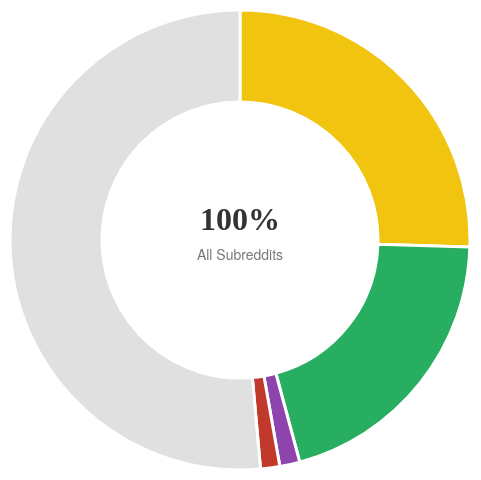
D3 v7 page, settled after 480 driven frames (8 s of simulated time); the page loaded 1 data file(s).


        const COLORS = {
            "Neutral": "#e0e0e0",
            "Influential": "#f1c40f",
            "Supportive": "#27ae60",
            "Controversial": "#8e44ad",
            "Critical": "#c0392b"
        };

        async function initDonut() {
            try {
                const data = await d3.json('../data/roles.json');
                drawDonut(data.distribution);
            } catch (error) {
                console.error("Error loading data:", error);
            }
        }

        function drawDonut(distData) {
            const width = 500;
            const height = 500;
            const margin = 20;
            const radius = Math.min(width, height) / 2 - margin;

            const svg = d3.select("#donut-chart")
                .append("svg")
                .attr("width", width)
                .attr("height", height)
                .append("g")
                .attr("transform", `translate(${width/2}, ${height/2})`);

            const dataArray = Object.entries(distData).map(([key, value]) => ({key, value}));
            
            dataArray.sort((a, b) => {
                if (a.key === "Neutral") return 1;
                if (b.key === "Neutral") return -1;
                return b.value - a.value;
            });

            const pie = d3.pie().value(d => d.value).sort(null);
            
            const arc = d3.arc().innerRadius(radius * 0.6).outerRadius(radius);
            const arcHover = d3.arc().innerRadius(radius * 0.6).outerRadius(radius + 15);

            svg.selectAll('path')
                .data(pie(dataArray))
                .join('path')
                .attr('d', arc)
                .attr('fill', d => COLORS[d.data.key] || "#ccc")
                .attr("stroke", "white")
                .style("stroke-width", "3px")
                .style("cursor", "pointer")
                .on('mouseover', function(event, d) {
                    d3.select(this).transition().duration(200).attr('d', arcHover);
                    d3.select(".center-text").text(d.data.value.toFixed(1) + "%");
                    d3.select(".center-subtext").text(d.data.key);
                })
                .on('mouseout', function() {
                    d3.select(this).transition().duration(200).attr('d', arc);
                    d3.select(".center-text").text("100%");
                    d3.select(".center-subtext").text("All Subreddits");
                });

            svg.append("text")
                .attr("class", "center-text")
                .attr("text-anchor", "middle")
                .attr("dy", "-10px")
                .text("100%");

            svg.append("text")
                .attr("class", "center-subtext")
                .attr("text-anchor", "middle")
                .attr("dy", "20px")
                .text("All Subreddits");
        }

        initDonut();
    

### data: ../data/roles.json
{
 "distribution": {
  "Neutral": 51.42,
  "Influential": 25.49,
  "Supportive": 20.32,
  "Critical": 1.348,
  "Controversial": 1.412
 },
 "top_by_role": {
  "Critical": [
   {
    "name": "Politics/extremism",
    "pct": 11.72
   },
   {
    "name": "Meta-Commentary",
    "pct": 11.5
   },
   {
    "name": "Shitpost",
    "pct": 5.621
   },
   {
    "name": "Politics/Activism",
    "pct": 5.405
   },
   {
    "name": "Help/Advice/Q&A",
    "pct": 3.414
   }
  ],
  "Supportive": [
   {
    "name": "Help/Advice/Q&A",
    "pct": 74.5
   },
   {
    "name": "Lifestyle/Outdoor",
    "pct": 68.62
   },
   {
    "name": "Technology/Hardware",
    "pct": 67.88
   },
   {
    "name": "Gaming-AAA Titles",
    "pct": 62.7
   },
   {
    "name": "Sports/American",
    "pct": 56.23
   }
  ],
  "Influential": [
   {
    "name": "Help/Advice/Q&A",
    "pct": 83.53
   },
   {
    "name": "Lifestyle/Outdoor",
    "pct": 73.99
   },
   {
    "name": "Technology/Hardware",
    "pct": 73.83
   },
   {
    "name": "Gaming-AAA Titles",
    "pct": 64.07
   },
   {
    "name": "Sports/American",
    "pct": 63.99
   }
  ],
  "Controversial": [
   {
    "name": "Politics/extremism",
    "pct": 11.44
   },
   {
    "name": "Meta-Commentary",
    "pct": 10.09
   },
   {
    "name": "Help/Advice/Q&A",
    "pct": 7.028
   },
   {
    "name": "Politics/Activism",
    "pct": 4.914
   },
   {
    "name": "Shitpost",
    "pct": 4.882
   }
  ]
 }
}